Photos from the image-classification dataset "dataset_spectrograms" in the GitHub repository ishani4208/NICU_Ai_Systems. Its 3 classes are: crackle, normal, wheeze.

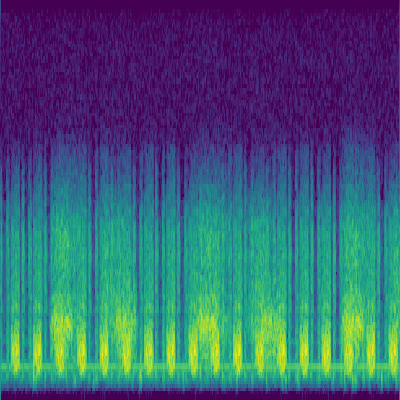
Label: crackle

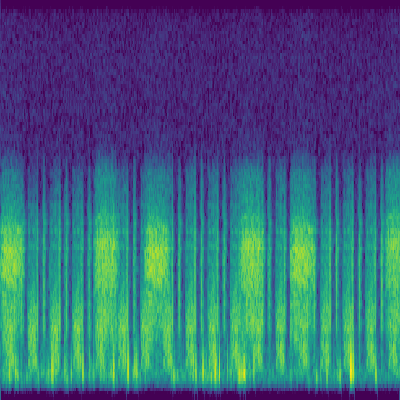
Label: crackle

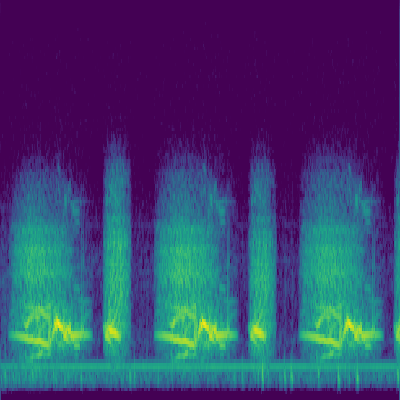
Label: wheeze

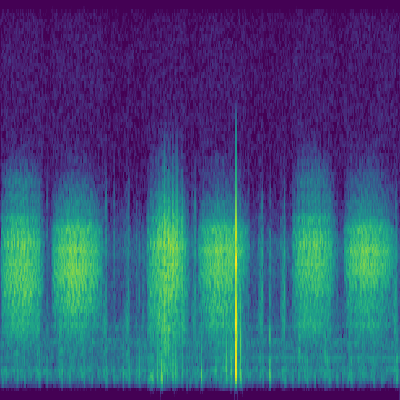
Label: normal

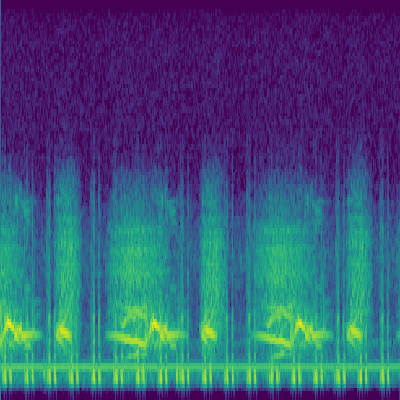
Label: wheeze

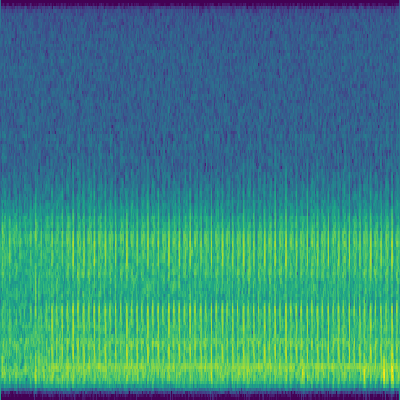
Label: normal
